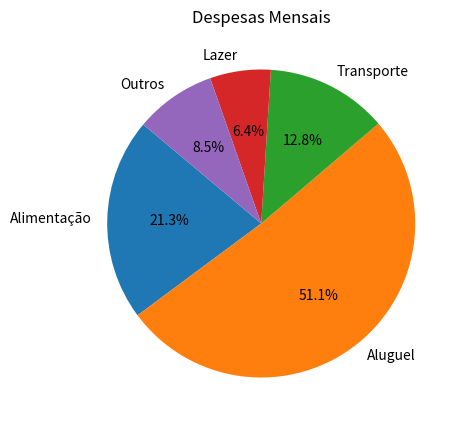

The script that saved this image:
import pandas as pd
import matplotlib.pyplot as plt

dados = {
    'Categoria': ['Alimentação', 'Aluguel', 'Transporte', 'Lazer', 'Outros'],
    'Valor': [500, 1200, 300, 150, 200]
}

df = pd.DataFrame(dados)

plt.figure(figsize=(5, 5))
plt.pie(df['Valor'], labels=df['Categoria'], autopct='%1.1f%%', startangle=140)
plt.title('Despesas Mensais')
# plt.axis('equal')

plt.show()